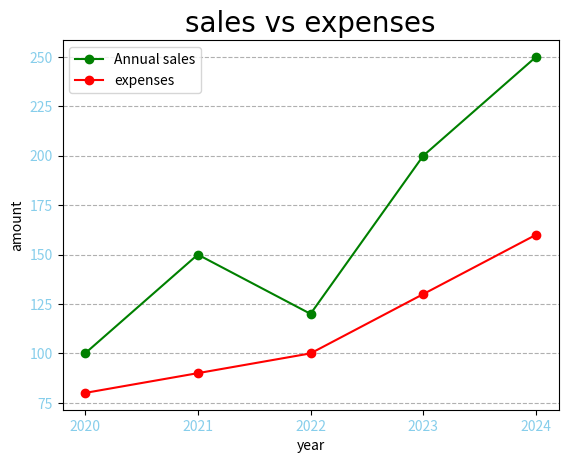

Source code (Python):
import matplotlib.pyplot as plt
import numpy as np

years = np.array([2020, 2021, 2022, 2023, 2024])
sales = np.array([100, 150, 120, 200, 250])
expenses = np.array([80, 90, 100, 130, 160])

plt.plot(years,sales,color="green",marker="o",label="Annual sales")
plt.plot(years,expenses,color="red", marker="o", label="expenses")
plt.xticks(years,color="skyblue")
plt.yticks(color="skyblue")
plt.title('sales vs expenses', fontsize=20, family="arial")
plt.xlabel("year")
plt.ylabel("amount")
plt.grid(axis="y",linestyle="dashed")
plt.legend()
plt.show()
